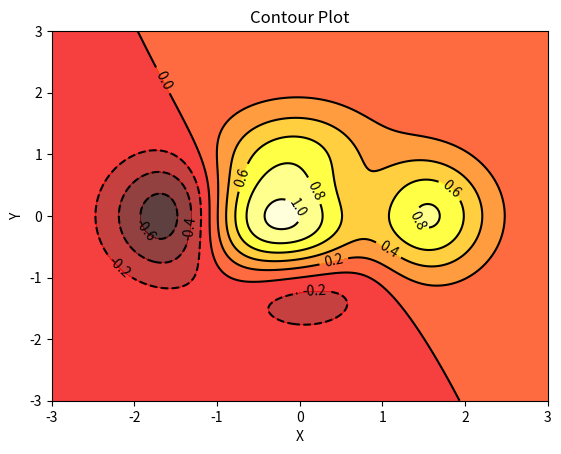

Reproduce this figure in Python.

# Plot a 3D contour

import numpy as np
import matplotlib.pyplot as plt

# define Z 
def f(x,y):
    return (1-x/2+x**5+y**3)*np.exp(-x**2-y**2)

# set parameters
n = 256
x = np.linspace(-3,3,n)
y = np.linspace(-3,3,n)
X,Y = np.meshgrid(x,y)

# plot a coutour
plt.contourf(X, Y, f(X,Y), 8, alpha=.75, cmap=plt.cm.hot)
C = plt.contour(X, Y, f(X,Y), 8, colors='black')
plt.clabel(C, inline=1, fontsize=10)

plt.title("Contour Plot")
plt.xlabel('X')
plt.ylabel('Y')
plt.savefig('Contour.png',dpi=120)
plt.show()
